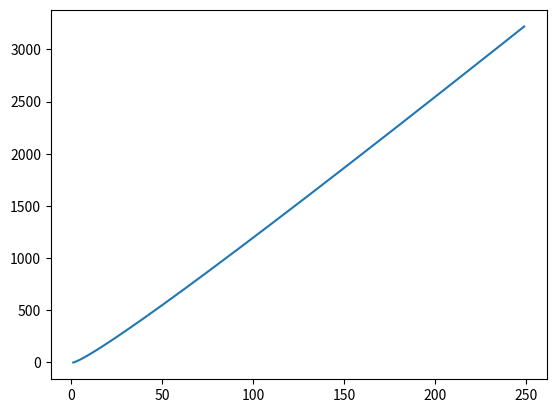

Python code for this plot:
%matplotlib inline
import numpy as np, matplotlib.pyplot as plt
def liquid_drop():
    A = np.arange(1, 250)
    E = 15.67*A - 17.23*A**(2/3)
    plt.plot(A, E); plt.savefig("liquid.png")
if __name__=="__main__": liquid_drop()
